Photos from the image-classification dataset "orFold4" in the GitHub repository Nazc/BGA-multi-illumination-dataset. Its 3 classes are: absence of component, presence defect, presence good.

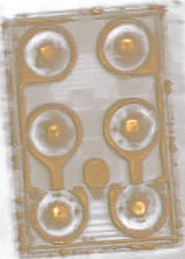
Label: presence good

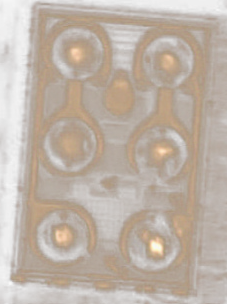
Label: presence defect

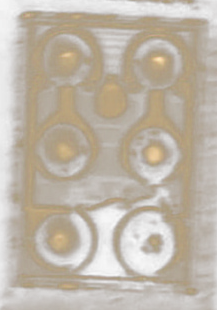
Label: absence of component

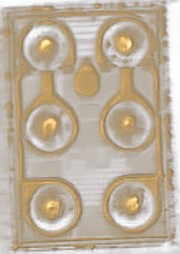
Label: presence good

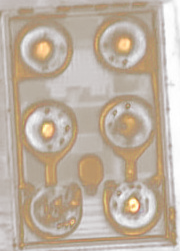
Label: presence defect

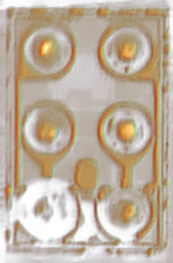
Label: absence of component
